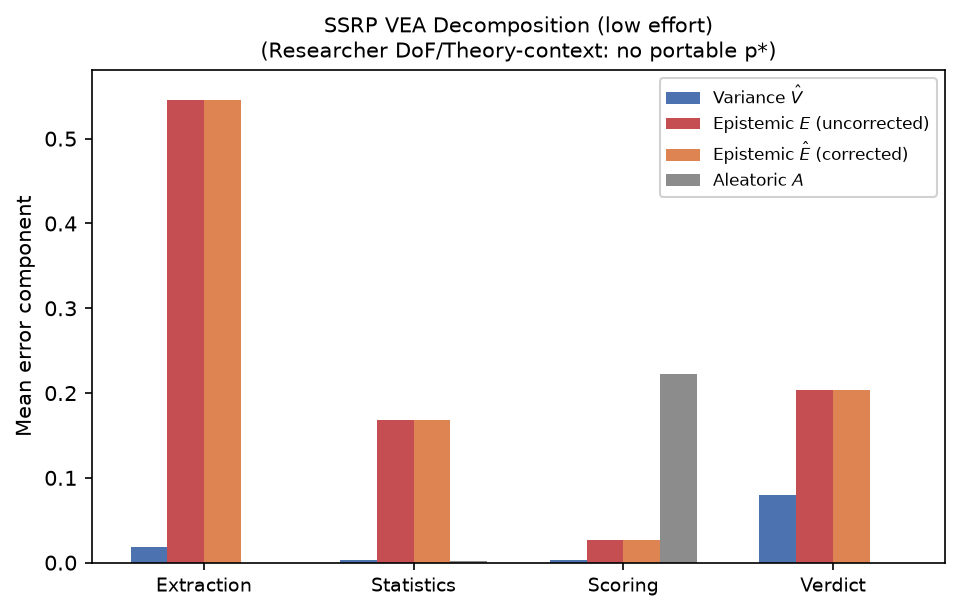

The data file committed next to this chart (first rows):
unit, label, V, E_raw, E, A, n
1, Extraction, 0.01823, 0.5453, 0.5451, 0.0, 21
3, Statistics, 0.002735, 0.1683, 0.1682, 0.001914, 21
6, Scoring, 0.002919, 0.02687, 0.02684, 0.2225, 21
7, Verdict, 0.08004, 0.2041, 0.2033, 0.0, 21
